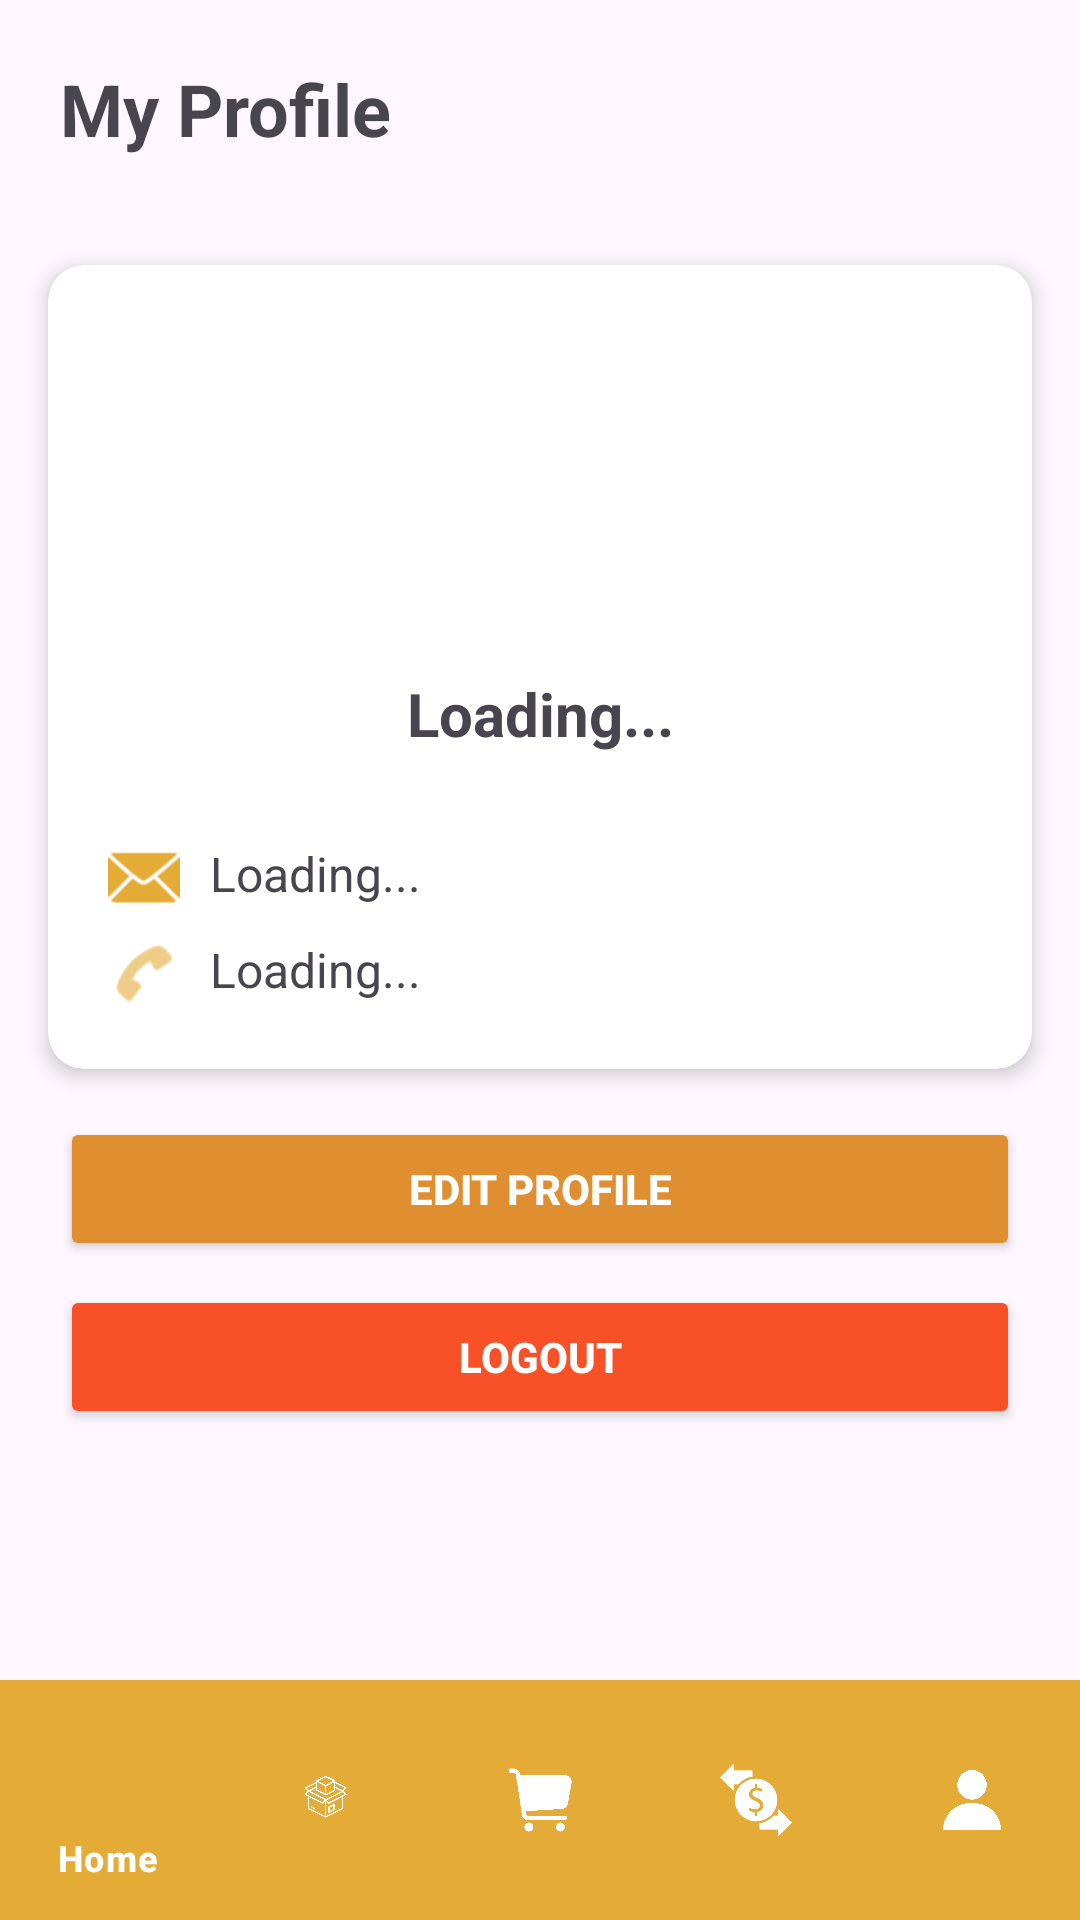

Android layout source for this screen:
<!-- AndroidManifest.xml: application theme Theme.Beesness -->
<!-- res/layout/activity_profile.xml -->
<?xml version="1.0" encoding="utf-8"?>
<RelativeLayout xmlns:android="http://schemas.android.com/apk/res/android"
    xmlns:app="http://schemas.android.com/apk/res-auto"
    xmlns:tools="http://schemas.android.com/tools"
    android:layout_width="match_parent"
    android:layout_height="match_parent"
    tools:context=".views.ProfileActivity">

    
    <TextView
        android:id="@+id/headerTitle"
        android:layout_width="match_parent"
        android:layout_height="wrap_content"
        android:padding="20dp"
        android:text="My Profile"
        android:textSize="24sp"
        android:textStyle="bold"
        android:elevation="4dp"
        android:layout_alignParentTop="true"/>

    
    <androidx.cardview.widget.CardView
        android:layout_width="match_parent"
        android:layout_height="wrap_content"
        android:layout_below="@id/headerTitle"
        android:id="@+id/cardProfile"
        android:layout_margin="16dp"
        app:cardCornerRadius="12dp"
        app:cardElevation="4dp">

        <LinearLayout
            android:layout_width="match_parent"
            android:layout_height="wrap_content"
            android:orientation="vertical"
            android:padding="20dp">

            <ImageView
                android:layout_width="100dp"
                android:layout_height="100dp"
                android:src="@mipmap/ic_launcher_round"
                android:layout_gravity="center_horizontal"
                android:layout_marginBottom="16dp" />

            <TextView
                android:id="@+id/tvUsername"
                android:layout_width="match_parent"
                android:layout_height="wrap_content"
                android:text="Loading..."
                android:textSize="20sp"
                android:textStyle="bold"
                android:gravity="center"
                android:layout_marginBottom="8dp"/>

            <View
                android:layout_width="match_parent"
                android:layout_height="1dp"
                android:layout_marginVertical="10dp"/>

            <LinearLayout
                android:layout_width="match_parent"
                android:layout_height="wrap_content"
                android:orientation="horizontal"
                android:layout_marginBottom="8dp">

                <ImageView
                    android:layout_width="24dp"
                    android:layout_height="24dp"
                    android:src="@android:drawable/ic_dialog_email"
                    app:tint="@color/honey_primary"
                    android:layout_marginEnd="10dp"/>

                <TextView
                    android:id="@+id/tvEmail"
                    android:layout_width="wrap_content"
                    android:layout_height="wrap_content"
                    android:text="Loading..."
                    android:textSize="16sp"/>
            </LinearLayout>

            <LinearLayout
                android:layout_width="match_parent"
                android:layout_height="wrap_content"
                android:orientation="horizontal">

                <ImageView
                    android:layout_width="24dp"
                    android:layout_height="24dp"
                    android:src="@android:drawable/ic_menu_call"
                    app:tint="@color/honey_primary"
                    android:layout_marginEnd="10dp"/>

                <TextView
                    android:id="@+id/tvPhone"
                    android:layout_width="wrap_content"
                    android:layout_height="wrap_content"
                    android:text="Loading..."
                    android:textSize="16sp"/>
            </LinearLayout>

        </LinearLayout>
    </androidx.cardview.widget.CardView>

    <Button
        android:id="@+id/btnEditProfile"
        android:layout_width="match_parent"
        android:layout_height="wrap_content"
        android:layout_below="@id/cardProfile"
        android:layout_marginHorizontal="20dp"
        android:backgroundTint="@color/orange_sales_line"
        android:text="Edit Profile"
        android:textColor="@color/white"
        android:layout_marginBottom="8dp"
        android:textStyle="bold" />

    <Button
        android:id="@+id/btnLogout"
        android:layout_width="match_parent"
        android:layout_height="wrap_content"
        android:text="Logout"
        android:backgroundTint="@color/red_growth_line"
        android:textColor="@color/white"
        android:layout_below="@id/btnEditProfile"
        android:textStyle="bold"
        android:layout_marginHorizontal="20dp"/>



    <com.google.android.material.bottomnavigation.BottomNavigationView
        android:id="@+id/bottom_navigation"
        android:layout_width="match_parent"
        android:layout_height="wrap_content"
        android:layout_alignParentBottom="true"
        android:layout_marginBottom="0dp"
        android:background="@color/honey_primary"
        app:itemIconTint="@color/white"
        app:itemTextColor="@color/white"
        app:menu="@menu/bottom_nav_menu" />

</RelativeLayout>
<!-- resources referenced by this layout -->
<resources>
  <color name="honey_primary">#E4AB37</color>
  <color name="orange_sales_line">#DF8E30</color>
  <color name="red_growth_line">#F85127</color>
  <color name="white">#FFFFFF</color>
  <style name="Theme.Beesness" parent="Base.Theme.Beesness" />
  <style name="Base.Theme.Beesness" parent="Theme.Material3.DayNight.NoActionBar">
          
          
          <item name="windowSplashScreenBackground">#FFFFFF</item>
  
          <item name="windowSplashScreenAnimatedIcon">@drawable/beesnesssplash</item>
  
          <item name="windowSplashScreenAnimationDuration">1000</item> <item name="postSplashScreenTheme">@style/Theme.Beesness</item>
      </style>
  <!-- drawable beesnesssplash: png bitmap (drawable, 855214 bytes) -->
</resources>
